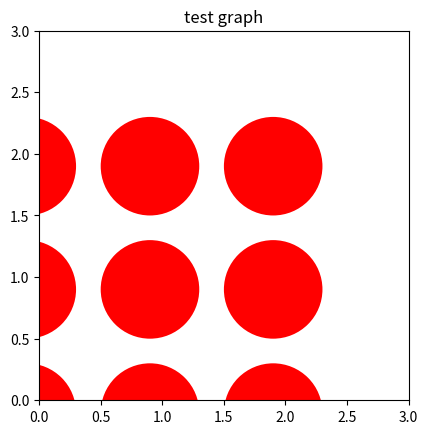

Write Python code to recreate this figure.
import matplotlib.pyplot as plt

def show_conf(L, sigma, title, fname):
    plt.axes()
    for [x, y] in L:
        for ix in range(-1, 2):
            for iy in range(-1, 2):
                cir = plt.Circle((x + ix, y + iy), radius=sigma,  fc='r')
                plt.gca().add_patch(cir)
    plt.axis('scaled')
    plt.title(title)
    plt.axis([0.0, 3.0, 0.0, 3.0])
    plt.savefig(fname)
    plt.show()
    plt.close()

L = [[0.9, 0.9]]
sigma = 0.4
show_conf(L, sigma, 'test graph', 'one_disk.png')
